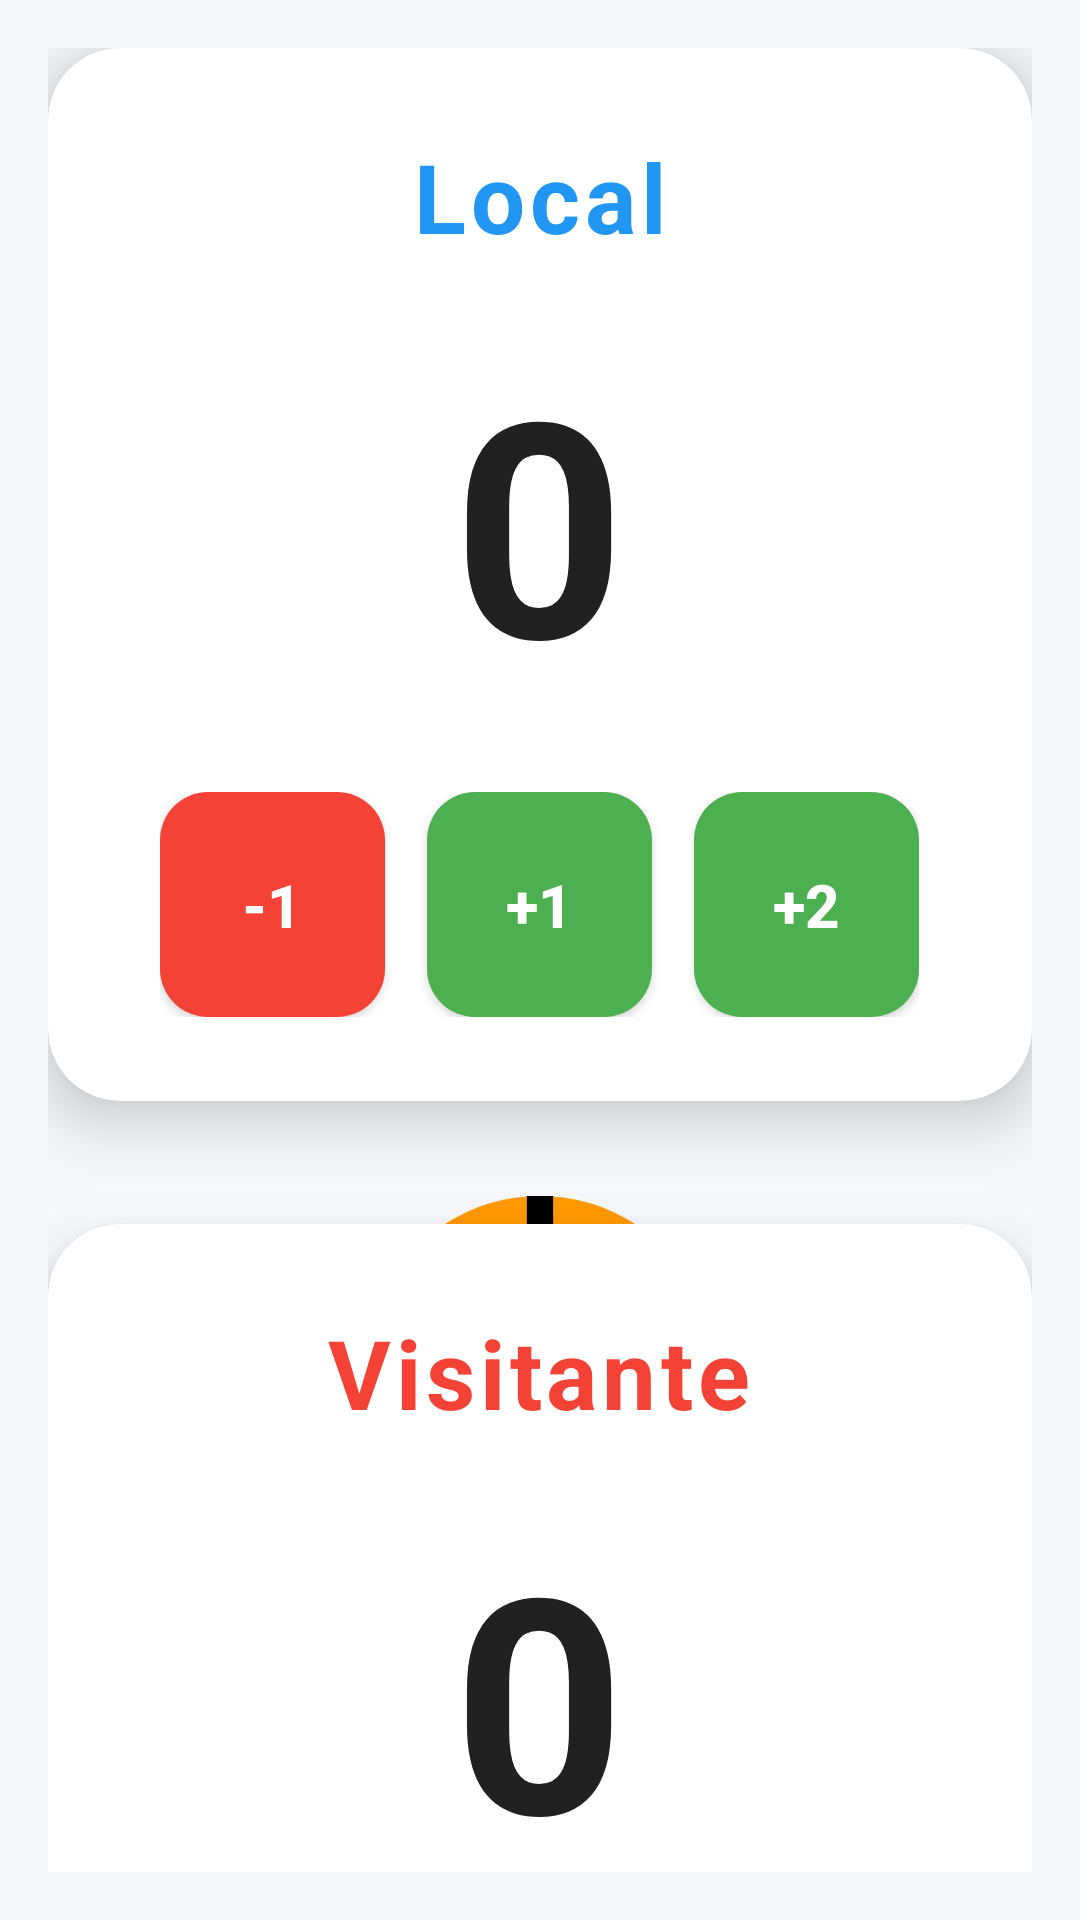

Layout XML and referenced resources for this Android screen:
<!-- AndroidManifest.xml: activity theme Theme.Basketball -->
<!-- res/layout/activity_main.xml -->
<?xml version="1.0" encoding="utf-8"?>
<layout xmlns:android="http://schemas.android.com/apk/res/android"
    xmlns:app="http://schemas.android.com/apk/res-auto"
    xmlns:tools="http://schemas.android.com/tools">

    <androidx.constraintlayout.widget.ConstraintLayout
        android:layout_width="match_parent"
        android:layout_height="match_parent"
        android:background="@color/background_light"
        android:padding="16dp"
        tools:context=".MainActivity">

        
        <androidx.cardview.widget.CardView
            android:id="@+id/cardLocal"
            android:layout_width="0dp"
            android:layout_height="wrap_content"
            android:layout_marginBottom="16dp"
            app:cardCornerRadius="24dp"
            app:cardElevation="12dp"
            app:cardBackgroundColor="@color/card_background"
            app:layout_constraintEnd_toEndOf="parent"
            app:layout_constraintStart_toStartOf="parent"
            app:layout_constraintTop_toTopOf="parent">

            <LinearLayout
                android:layout_width="match_parent"
                android:layout_height="wrap_content"
                android:orientation="vertical"
                android:padding="28dp"
                android:gravity="center">

                <TextView
                    android:id="@+id/textViewLocal"
                    android:layout_width="wrap_content"
                    android:layout_height="wrap_content"
                    android:text="@string/team_local"
                    android:textSize="32sp"
                    android:textStyle="bold"
                    android:textColor="@color/primary_blue"
                    android:letterSpacing="0.05"
                    android:layout_marginBottom="20dp" />

                <TextView
                    android:id="@+id/textViewLocalScore"
                    android:layout_width="wrap_content"
                    android:layout_height="wrap_content"
                    android:text="0"
                    android:textSize="100sp"
                    android:textStyle="bold"
                    android:textColor="@color/text_primary"
                    android:letterSpacing="0.1"
                    android:layout_marginBottom="24dp" />

                <LinearLayout
                    android:layout_width="wrap_content"
                    android:layout_height="wrap_content"
                    android:orientation="horizontal"
                    android:gravity="center">

                    <Button
                        android:id="@+id/buttonLocalMinus"
                        android:layout_width="75dp"
                        android:layout_height="75dp"
                        android:text="@string/button_subtract_one"
                        android:textSize="20sp"
                        android:textStyle="bold"
                        android:textColor="@color/white"
                        android:background="@drawable/button_score_negative"
                        android:layout_marginEnd="14dp"
                        android:elevation="4dp" />

                    <Button
                        android:id="@+id/buttonLocalPlus1"
                        android:layout_width="75dp"
                        android:layout_height="75dp"
                        android:text="@string/button_add_one"
                        android:textSize="20sp"
                        android:textStyle="bold"
                        android:textColor="@color/white"
                        android:background="@drawable/button_score_positive"
                        android:layout_marginEnd="14dp"
                        android:elevation="4dp" />

                    <Button
                        android:id="@+id/buttonLocalPlus2"
                        android:layout_width="75dp"
                        android:layout_height="75dp"
                        android:text="@string/button_add_two"
                        android:textSize="20sp"
                        android:textStyle="bold"
                        android:textColor="@color/white"
                        android:background="@drawable/button_score_positive"
                        android:elevation="4dp" />
                </LinearLayout>
            </LinearLayout>
        </androidx.cardview.widget.CardView>

        
        <LinearLayout
            android:id="@+id/controlLayout"
            android:layout_width="0dp"
            android:layout_height="wrap_content"
            android:orientation="horizontal"
            android:gravity="center"
            android:layout_marginTop="20dp"
            android:layout_marginBottom="20dp"
            app:layout_constraintEnd_toEndOf="parent"
            app:layout_constraintStart_toStartOf="parent"
            app:layout_constraintTop_toBottomOf="@+id/cardLocal">

            <androidx.cardview.widget.CardView
                android:layout_width="wrap_content"
                android:layout_height="wrap_content"
                app:cardCornerRadius="16dp"
                app:cardElevation="8dp"
                app:cardBackgroundColor="@color/card_background"
                android:layout_marginEnd="20dp">

                <ImageButton
                    android:id="@+id/buttonReset"
                    android:layout_width="72dp"
                    android:layout_height="72dp"
                    android:src="@drawable/ic_reset"
                    android:contentDescription="@string/button_reset"
                    android:background="?attr/selectableItemBackgroundBorderless"
                    android:padding="16dp"
                    android:tint="@color/text_secondary" />
            </androidx.cardview.widget.CardView>

            <ImageView
                android:id="@+id/imageViewBasketball"
                android:layout_width="140dp"
                android:layout_height="140dp"
                android:src="@drawable/ic_basketball"
                android:contentDescription="@string/app_name"
                android:elevation="8dp" />

            <androidx.cardview.widget.CardView
                android:layout_width="wrap_content"
                android:layout_height="wrap_content"
                app:cardCornerRadius="16dp"
                app:cardElevation="8dp"
                app:cardBackgroundColor="@color/card_background"
                android:layout_marginStart="20dp">

                <ImageButton
                    android:id="@+id/buttonNext"
                    android:layout_width="72dp"
                    android:layout_height="72dp"
                    android:src="@drawable/ic_arrow_forward"
                    android:contentDescription="@string/button_next"
                    android:background="?attr/selectableItemBackgroundBorderless"
                    android:padding="16dp"
                    android:tint="@color/button_primary" />
            </androidx.cardview.widget.CardView>
        </LinearLayout>

        
        <androidx.cardview.widget.CardView
            android:id="@+id/cardVisitor"
            android:layout_width="0dp"
            android:layout_height="wrap_content"
            android:layout_marginTop="16dp"
            app:cardCornerRadius="24dp"
            app:cardElevation="12dp"
            app:cardBackgroundColor="@color/card_background"
            app:layout_constraintEnd_toEndOf="parent"
            app:layout_constraintStart_toStartOf="parent"
            app:layout_constraintTop_toBottomOf="@+id/controlLayout"
            app:layout_constraintBottom_toBottomOf="parent">

            <LinearLayout
                android:layout_width="match_parent"
                android:layout_height="wrap_content"
                android:orientation="vertical"
                android:padding="28dp"
                android:gravity="center">

                <TextView
                    android:id="@+id/textViewVisitor"
                    android:layout_width="wrap_content"
                    android:layout_height="wrap_content"
                    android:text="@string/team_visitor"
                    android:textSize="32sp"
                    android:textStyle="bold"
                    android:textColor="@color/accent_red"
                    android:letterSpacing="0.05"
                    android:layout_marginBottom="20dp" />

                <TextView
                    android:id="@+id/textViewVisitorScore"
                    android:layout_width="wrap_content"
                    android:layout_height="wrap_content"
                    android:text="0"
                    android:textSize="100sp"
                    android:textStyle="bold"
                    android:textColor="@color/text_primary"
                    android:letterSpacing="0.1"
                    android:layout_marginBottom="24dp" />

                <LinearLayout
                    android:layout_width="wrap_content"
                    android:layout_height="wrap_content"
                    android:orientation="horizontal"
                    android:gravity="center">

                    <Button
                        android:id="@+id/buttonVisitorMinus"
                        android:layout_width="75dp"
                        android:layout_height="75dp"
                        android:text="@string/button_subtract_one"
                        android:textSize="20sp"
                        android:textStyle="bold"
                        android:textColor="@color/white"
                        android:background="@drawable/button_score_negative"
                        android:layout_marginEnd="14dp"
                        android:elevation="4dp" />

                    <Button
                        android:id="@+id/buttonVisitorPlus1"
                        android:layout_width="75dp"
                        android:layout_height="75dp"
                        android:text="@string/button_add_one"
                        android:textSize="20sp"
                        android:textStyle="bold"
                        android:textColor="@color/white"
                        android:background="@drawable/button_score_positive"
                        android:layout_marginEnd="14dp"
                        android:elevation="4dp" />

                    <Button
                        android:id="@+id/buttonVisitorPlus2"
                        android:layout_width="75dp"
                        android:layout_height="75dp"
                        android:text="@string/button_add_two"
                        android:textSize="20sp"
                        android:textStyle="bold"
                        android:textColor="@color/white"
                        android:background="@drawable/button_score_positive"
                        android:elevation="4dp" />
                </LinearLayout>
            </LinearLayout>
        </androidx.cardview.widget.CardView>

    </androidx.constraintlayout.widget.ConstraintLayout>
</layout>
<!-- resources referenced by this layout -->
<resources>
  <color name="accent_red">#F44336</color>
  <color name="background_light">#F5F7FA</color>
  <color name="button_primary">#FF9800</color>
  <color name="card_background">#FFFFFF</color>
  <color name="primary_blue">#2196F3</color>
  <color name="text_primary">#212121</color>
  <color name="text_secondary">#757575</color>
  <color name="white">#FFFFFFFF</color>
  <!-- drawable button_score_negative (drawable) -->
  <?xml version="1.0" encoding="utf-8"?>
  <selector xmlns:android="http://schemas.android.com/apk/res/android">
      <item android:state_pressed="true">
          <shape android:shape="rectangle">
              <solid android:color="#C62828" />
              <corners android:radius="16dp" />
          </shape>
      </item>
      <item>
          <shape android:shape="rectangle">
              <solid android:color="@color/accent_red" />
              <corners android:radius="16dp" />
          </shape>
      </item>
  </selector>
  <!-- drawable button_score_positive (drawable) -->
  <?xml version="1.0" encoding="utf-8"?>
  <selector xmlns:android="http://schemas.android.com/apk/res/android">
      <item android:state_pressed="true">
          <shape android:shape="rectangle">
              <solid android:color="#388E3C" />
              <corners android:radius="16dp" />
          </shape>
      </item>
      <item>
          <shape android:shape="rectangle">
              <solid android:color="@color/accent_green" />
              <corners android:radius="16dp" />
          </shape>
      </item>
  </selector>
  <!-- drawable ic_arrow_forward (drawable) -->
  <?xml version="1.0" encoding="utf-8"?>
  
  <vector xmlns:android="http://schemas.android.com/apk/res/android"
      android:width="24dp"
      android:height="24dp"
      android:viewportWidth="24"
      android:viewportHeight="24">
      <path
          android:fillColor="#757575"
          android:pathData="M12,4l-1.41,1.41L16.17,11H4v2h12.17l-5.58,5.59L12,20l8,-8z"/>
  </vector>
  <!-- drawable ic_reset (drawable) -->
  <?xml version="1.0" encoding="utf-8"?>
  
  <vector xmlns:android="http://schemas.android.com/apk/res/android"
      android:width="24dp"
      android:height="24dp"
      android:viewportWidth="24"
      android:viewportHeight="24">
      <path
          android:fillColor="#757575"
          android:pathData="M17.65,6.35C16.2,4.9 14.21,4 12,4c-4.42,0 -7.99,3.58 -7.99,8s3.57,8 7.99,8c3.73,0 6.84,-2.55 7.73,-6h-2.08c-0.82,2.33 -3.04,4 -5.65,4 -3.31,0 -6,-2.69 -6,-6s2.69,-6 6,-6c1.66,0 3.14,0.69 4.22,1.78L13,11h7V4l-2.35,2.35z"/>
  </vector>
  <string name="app_name">Basketball Score</string>
  <string name="button_add_one">+1</string>
  <string name="button_add_two">+2</string>
  <string name="button_next">Siguiente</string>
  <string name="button_reset">Reset</string>
  <string name="button_subtract_one">-1</string>
  <string name="team_local">Local</string>
  <string name="team_visitor">Visitante</string>
  <style name="Theme.Basketball" parent="Theme.AppCompat.Light.NoActionBar">
          <item name="colorPrimary">@color/button_primary</item>
          <item name="colorPrimaryDark">@color/button_primary_dark</item>
          <item name="colorAccent">@color/primary_blue</item>
          <item name="android:windowBackground">@color/background_light</item>
          <item name="android:textColorPrimary">@color/text_primary</item>
          <item name="android:textColorSecondary">@color/text_secondary</item>
      </style>
  <color name="accent_green">#4CAF50</color>
  <color name="button_primary_dark">#F57C00</color>
</resources>
